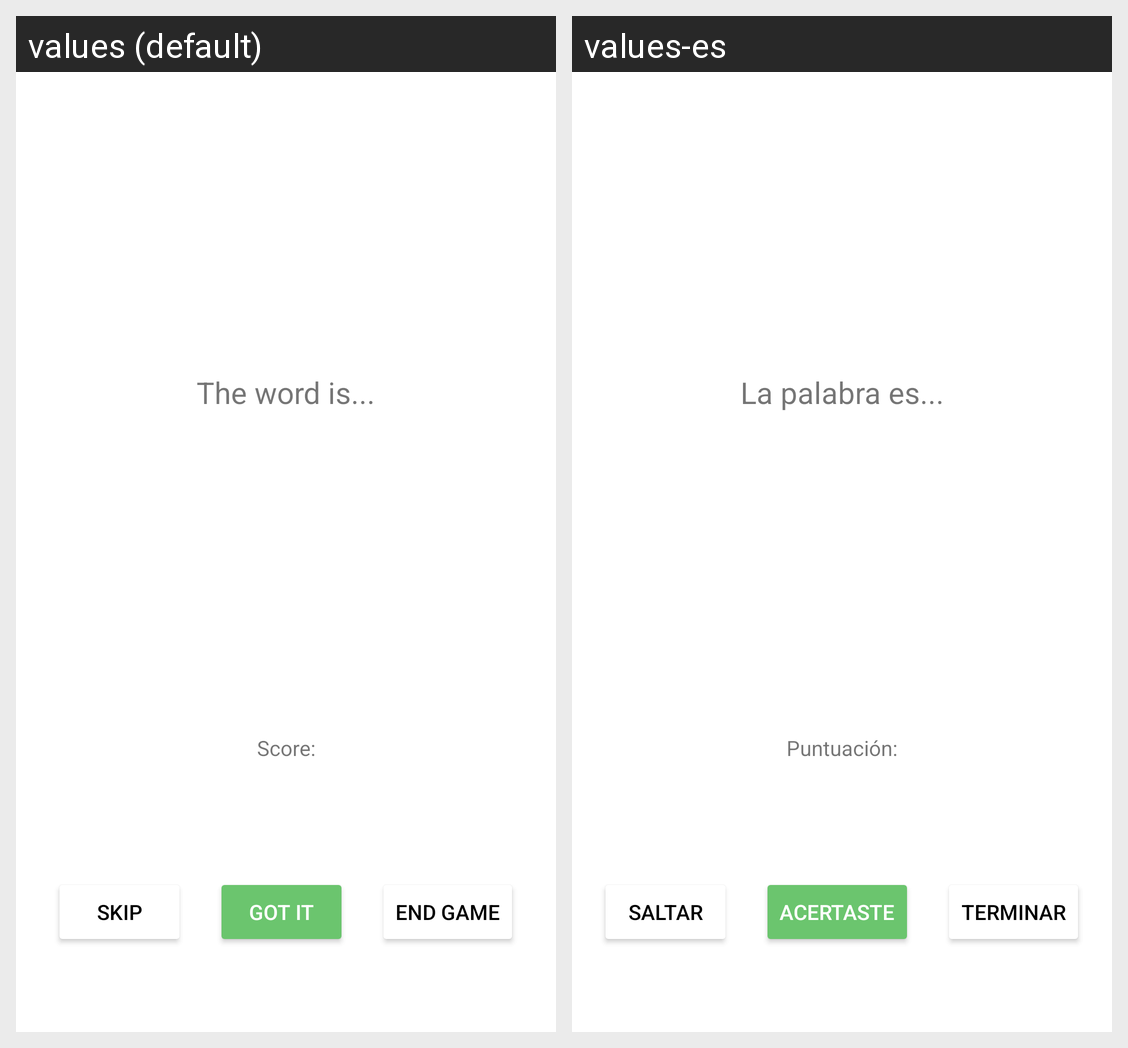

This grid shows one Android layout under two languages. Give, for every string resource on the screen, its name, the default text and each shown locale's text.
Android screen res/layout/fragment_adivina.xml rendered under 2 locales, left to right: values (default), values-es. Device: Nexus 5 (rendered at 1080×1920; each locale shown at half size, 540×960, under a caption strip naming it); theme Theme.Penide_Estefania_examen2tDual.
Strings drawn on this screen, with the default value and each locale's value (text and hints the layout hard-codes, and strings that could not be matched under every locale, appear in the picture but are not listed):

the_word_is
  values: The word is...
  values-es: La palabra es...

score
  values: Score:
  values-es: Puntuación:

skip
  values: SKIP
  values-es: SALTAR

got_it
  values: GOT IT
  values-es: ACERTASTE

end_game
  values: END GAME
  values-es: TERMINAR
